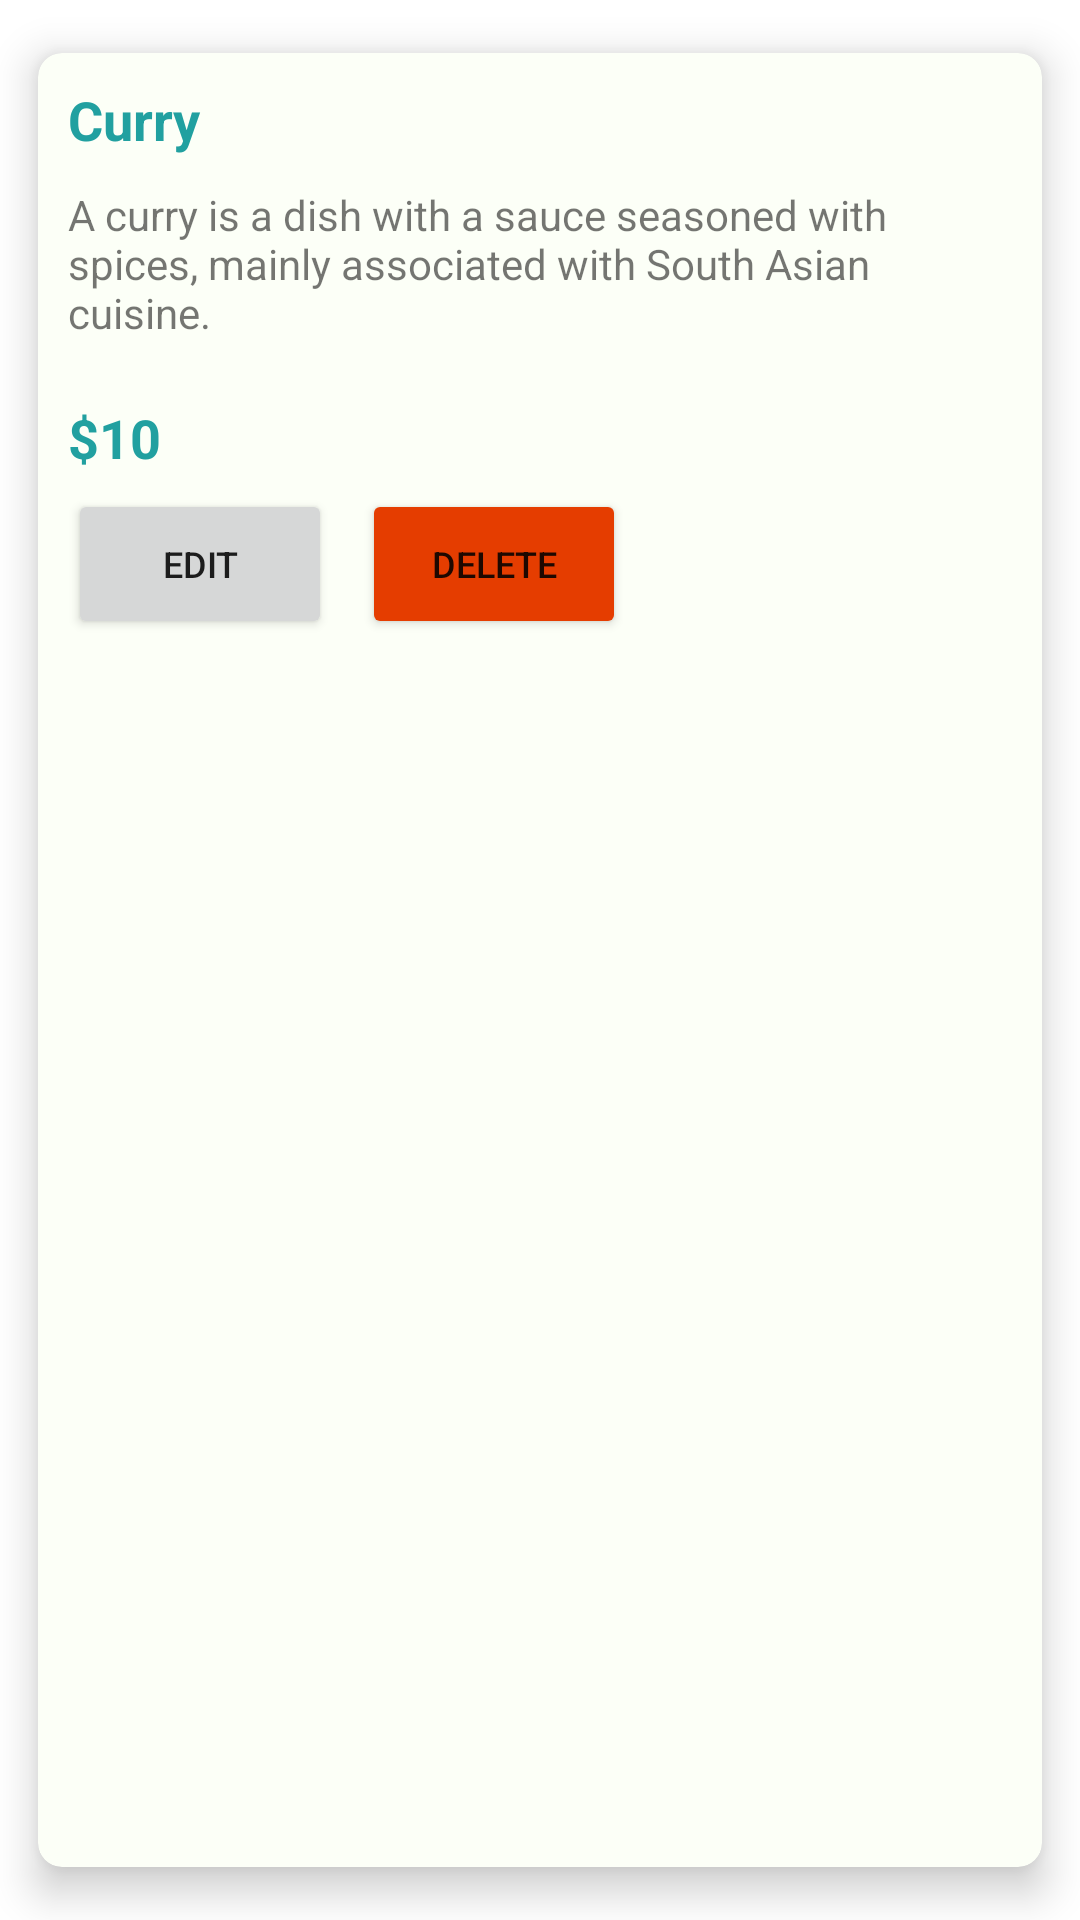

This screen was rendered from an Android layout file. Write that file and the resources it references.
<!-- AndroidManifest.xml: application theme Theme.RestaurantManagement -->
<!-- res/layout/food_cardview.xml -->
<?xml version="1.0" encoding="utf-8"?>
<androidx.cardview.widget.CardView
    xmlns:android="http://schemas.android.com/apk/res/android"
    xmlns:app="http://schemas.android.com/apk/res-auto"
    android:layout_width="match_parent"
    android:layout_height="wrap_content"
    android:layout_margin="5dp"
    app:cardBackgroundColor="@color/white"
    app:cardCornerRadius="8dp"
    app:cardElevation="8dp"
    app:cardMaxElevation="10dp"
    app:cardPreventCornerOverlap="true"
    app:cardUseCompatPadding="true">

    <RelativeLayout
        android:layout_width="match_parent"
        android:layout_height="wrap_content">

        <TextView
            android:id="@+id/foodTitle"
            android:layout_width="match_parent"
            android:layout_height="wrap_content"
            android:layout_marginStart="10dp"
            android:layout_marginTop="10dp"
            android:text="@string/foodTitle"
            android:textColor="@color/secondary_mid"
            android:textSize="18sp"
            android:textStyle="bold" />

        <TextView
            android:id="@+id/foodDesc"
            android:layout_width="match_parent"
            android:layout_height="wrap_content"
            android:layout_below="@id/foodTitle"
            android:layout_margin="10dp"
            android:drawablePadding="2dp"
            android:text="@string/foodDesc" />

        <TextView
            android:id="@+id/foodPrice"
            android:layout_width="match_parent"
            android:layout_height="wrap_content"
            android:layout_below="@id/foodDesc"
            android:layout_marginStart="10dp"
            android:layout_marginTop="10dp"
            android:text="@string/foodPrice"
            android:textColor="@color/secondary_mid"
            android:textSize="18sp"
            android:textStyle="bold" />

            <LinearLayout
                android:layout_below="@id/foodPrice"
                android:id="@+id/buttonMenu"
                android:layout_width="match_parent"
                android:orientation="horizontal"
                android:layout_height="wrap_content"
                android:padding="5dp">
                <Button
                    android:id="@+id/editFoodBtn"
                    android:layout_width="wrap_content"
                    android:layout_height="50dp"
                    android:textSize="12sp"
                    android:text="@string/edit"
                    android:layout_marginHorizontal="5dp"/>
                <Button
                    android:id="@+id/deleteFoodBtn"
                    android:layout_width="wrap_content"
                    android:layout_height="50dp"
                    android:textSize="12sp"
                    android:text="@string/delete"
                    android:backgroundTint="@color/primary_mid"
                    android:layout_marginHorizontal="5dp"/>
        </LinearLayout>
    </RelativeLayout>
</androidx.cardview.widget.CardView>
<!-- resources referenced by this layout -->
<resources>
  <color name="primary_mid">#E53D00</color>
  <color name="secondary_mid">#21A0A0</color>
  <color name="white">#FCFFF7</color>
  <string name="delete">Delete</string>
  <string name="edit">Edit</string>
  <string name="foodDesc">A curry is a dish with a sauce seasoned with spices, mainly associated with South Asian cuisine.</string>
  <string name="foodPrice">$10</string>
  <string name="foodTitle">Curry</string>
  <style name="Theme.RestaurantManagement" parent="Theme.MaterialComponents.DayNight.DarkActionBar">
          
          <item name="colorPrimary">#21A0A0</item>
          <item name="colorPrimaryVariant">#21A0A0</item>
          <item name="colorOnPrimary">#DDFFF7</item>
          
          <item name="colorSecondary">#FCFFF7</item>
          <item name="colorSecondaryVariant">#21A0A0</item>
          <item name="colorOnSecondary">#FCFFF7</item>
          
          <item name="android:statusBarColor" tools:targetApi="l">?attr/colorPrimaryVariant</item>
          
          <item name="floatingActionButtonPrimaryStyle">@color/white</item>
          <item name="colorAccent">@color/white</item>
      </style>
</resources>
